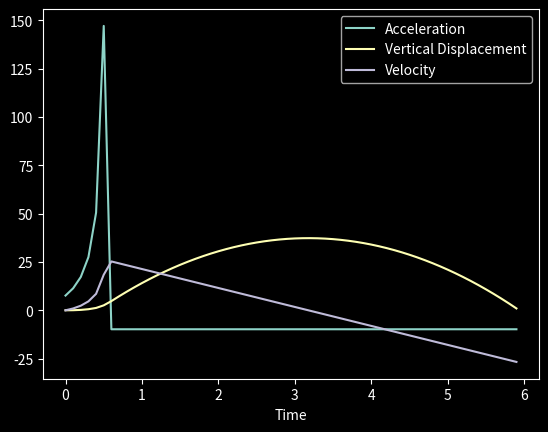

Here is the Python script that generated this plot:
import matplotlib.pyplot as plt
import time as t
import sys
from math import sqrt

plt.style.use('dark_background')

def integrate(time, array):
    resArray = [0]
    for n in range(len(time) - 1):
        resArray.append(
            resArray[-1] + 0.5 * (array[n + 1] + array[n]) * (time[n + 1] - time[n])
        )
    return resArray

# Variables
dryMass = 1 # kg
wetMass = 9 # kg
burnTime = .5 # seconds
g = 9.81 # m/s^2

# adding drag
rho_0 = 1.225  # Sea level air density (kg/m^3)
H = 8500  # Scale height for Earth's atmosphere (m)
Cd = 0.5  # Drag coefficient
A = 0.25 # Rocket cross-sectional area (m^2)

propellantMass = wetMass - dryMass
massFlowRate = propellantMass / burnTime
avgThrust = massFlowRate * g  # Calculating average thrust directly

# Generating the time list
time = [round(x * 0.1, 1) for x in range(1000)]

# Finding the index where burnTime occurs in the time list
index = next(i for i, t in enumerate(time) if t >= burnTime)

# Generating the thrust list
thrust = [avgThrust if t <= burnTime else 0 for t in time]

# Generating the mass list
mass = [(wetMass - t * massFlowRate) if i < index else dryMass for i, t in enumerate(time)]

'''
    rho = rho_0 * np.exp(-altitude / H)
    drag = 0.5 * rho * velocity ** 2 * Cd * A if velocity > 0 else 0
    mass_total = max(mass_empty, mass_total - burn_rate * dt)
    force_net = thrust - drag - mass_total * g
    acceleration = force_net / mass_total
'''

# Generating the acceleration list and taking integrals to get velocity and displacement
acceleration = [thrust[i] / mass[i] - 9.81 for i in range(len(time))]
velocity = integrate(time, acceleration)
displacement = list(map(lambda x : 0 if x < 0 else x, integrate(time, velocity))) # 0 if 'negative val' for displacement

apex_idx = displacement.index(max(displacement))
apex = round(displacement[apex_idx],1)

descent_time = round(sqrt(2 * apex / g),1)

launch_idx = next(i for i, x in enumerate(velocity) if x > 0) -1

ascent_time = (apex_idx - launch_idx) / 10

airtime = ascent_time + descent_time

landing_idx = int(airtime) * 10

time = time[:landing_idx]
acceleration = acceleration[:landing_idx]
velocity = velocity[:landing_idx]
displacement = displacement[:landing_idx]

# Plotting
plt.plot(time,acceleration)
plt.plot(time, displacement)
plt.plot(time, velocity)
plt.legend(["Acceleration","Vertical Displacement", "Velocity"])
plt.xlabel("Time")
print('Launch Apex:', apex, 'meters')
t.sleep(1)
print('Total airtime:', airtime, 'seconds') # no air resistance estimation
t.sleep(1)
print('Maximum upwards velocity:', round(max(velocity), 1), 'meters/second')
t.sleep(1)
sys.stdout.write('Graph displaying in 3 ')
t.sleep(1)
sys.stdout.write('2 ')
t.sleep(1)
sys.stdout.write('1 ')
t.sleep(1)
sys.stdout.write('...')
t.sleep(1)
plt.savefig('launch-sim.png')
plt.show()
t.sleep(3)
exit()

